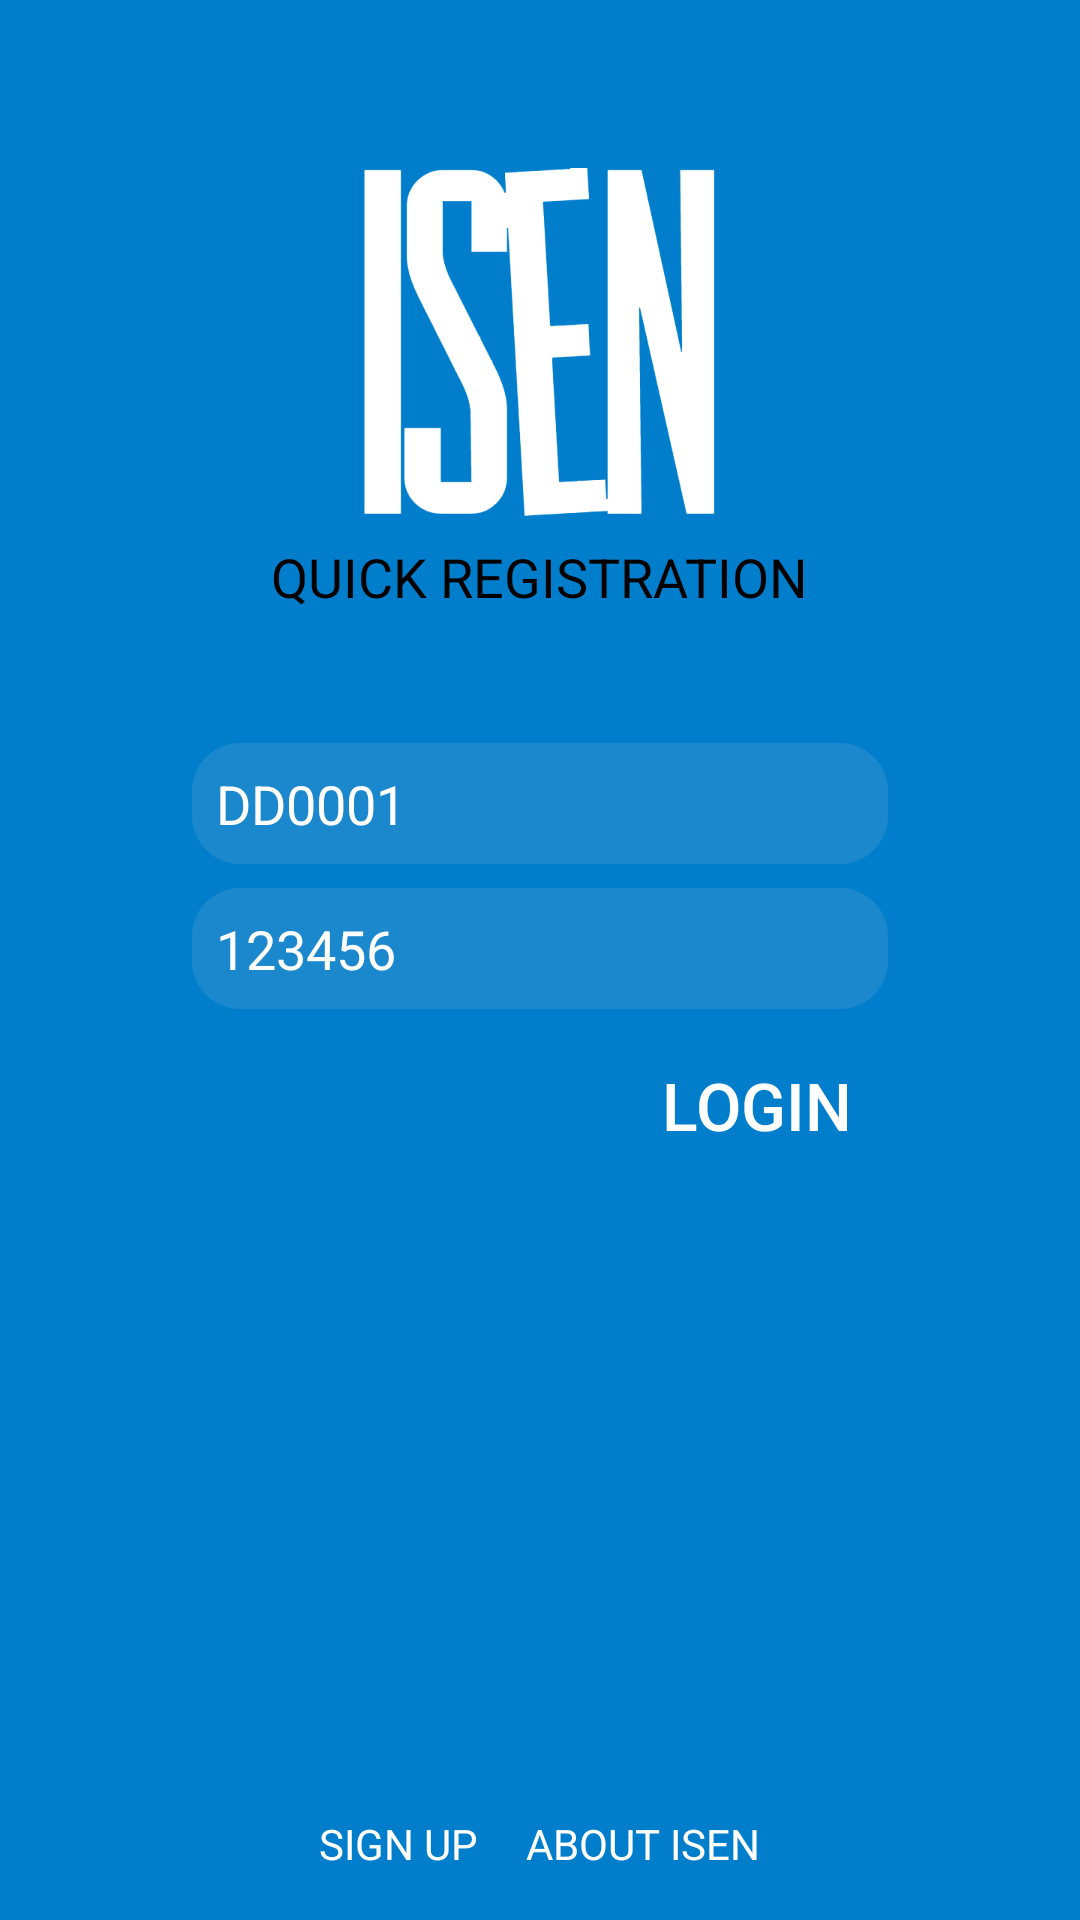

This screen was rendered from an Android layout file. Write that file and the resources it references.
<!-- AndroidManifest.xml: application theme AppTheme -->
<!-- res/layout/activity_login_screen.xml -->
<RelativeLayout xmlns:android="http://schemas.android.com/apk/res/android"
    xmlns:tools="http://schemas.android.com/tools"
    android:layout_width="match_parent"
    android:layout_height="match_parent"
    android:background="@color/primaryColor"
    tools:context="com.xitij.android.isen_artwork.ui.LoginScreen">

    <LinearLayout
        android:gravity="center"
        android:layout_marginTop="56dp"
        android:layout_centerHorizontal="true"
        style="@style/both_wrap_content"
        android:orientation="vertical">

        <ImageView
            android:src="@drawable/logo"
            style="@style/both_wrap_content" />

        <TextView
            android:layout_marginTop="8dp"
            android:textSize="18sp"
            android:textColor="@android:color/black"
            android:text="QUICK REGISTRATION"
            style="@style/both_wrap_content" />

    </LinearLayout>

    <LinearLayout
        android:layout_margin="16dp"

        android:layout_centerInParent="true"
        android:layout_centerHorizontal="true"
        style="@style/match_wrap_content"
        android:orientation="vertical">

        <EditText
            android:background="@drawable/ed_rounded"
            android:layout_marginRight="48dp"
            android:layout_marginLeft="48dp"
            android:text="DD0001"
            android:id="@+id/edName"
            android:padding="8dp"
            style="@style/match_wrap_content" />

        <EditText
            android:background="@drawable/ed_rounded"
            android:layout_marginRight="48dp"
            android:layout_marginLeft="48dp"
            android:text="123456"
            android:id="@+id/edPassword"
            android:layout_marginTop="8dp"
            android:padding="8dp"
            style="@style/match_wrap_content" />

        <Button
            android:layout_marginRight="48dp"
            android:id="@+id/btnLogin"
            android:layout_marginTop="8dp"
            android:textSize="22sp"
            android:layout_gravity="right"
            android:textColor="#fff"
            android:text="Login"
            android:background="#00000000"
            android:padding="8dp"
            style="@style/both_wrap_content" />


    </LinearLayout>

    <LinearLayout
        android:layout_marginBottom="16dp"
        android:layout_centerHorizontal="true"
        android:layout_alignParentBottom="true"
        android:orientation="horizontal"
        style="@style/both_wrap_content">

        <TextView
            android:textColor="@android:color/white"
            android:text="SIGN UP"
           style="@style/both_wrap_content" />

        <TextView
            android:layout_marginLeft="16dp"
            android:textColor="@android:color/white"
            android:text="ABOUT ISEN"
            style="@style/both_wrap_content" />


    </LinearLayout>


</RelativeLayout>
<!-- resources referenced by this layout -->
<resources>
  <color name="primaryColor">#007ECB</color>
  <!-- drawable ed_rounded (drawable) -->
  <?xml version="1.0" encoding="UTF-8"?>
  <shape xmlns:android="http://schemas.android.com/apk/res/android"
      android:shape="rectangle"
  
      >
      <solid android:color="#1B88CD"/>
  
  
      <corners
  
          android:bottomLeftRadius="16dp"
          android:bottomRightRadius="16dp"
          android:topLeftRadius="16dp"
          android:topRightRadius="16dp" />
  
  
  </shape>
  <style name="both_wrap_content">
          <item name="android:layout_width">wrap_content</item>
          <item name="android:layout_height">wrap_content</item>
      </style>
  <style name="match_wrap_content">
          <item name="android:layout_width">match_parent</item>
          <item name="android:layout_height">wrap_content</item>
      </style>
  <style name="AppTheme" parent="AppTheme.Base">
  
      </style>
  <style name="AppTheme.Base" parent="Theme.AppCompat.Light.NoActionBar">
  
          <item name="colorPrimary">@color/primaryColor</item>
          <item name="colorPrimaryDark">@color/paylabas_btn_active</item>
          <item name="colorAccent">#fff</item>
          <item name="drawerArrowStyle">@style/DrawerArrowStyle</item>
          <item name="android:textColorPrimary">@android:color/white</item>
          <item name="android:spinnerItemStyle">@style/MooSpinnerItem</item>
  
  
      </style>
  <color name="paylabas_btn_active">#ff00384a</color>
  <style name="DrawerArrowStyle" parent="Widget.AppCompat.DrawerArrowToggle">
          <item name="spinBars">true</item>
          <item name="color">@android:color/white</item>
      </style>
  <style name="MooSpinnerItem" parent="android:Widget.TextView.SpinnerItem">
          <item name="android:textAppearance">@style/MooTextAppearanceSpinnerItem</item>
      </style>
  <style name="MooTextAppearanceSpinnerItem" parent="android:TextAppearance.Widget.TextView.SpinnerItem">
          <item name="android:textColor">#000</item>
      </style>
</resources>
